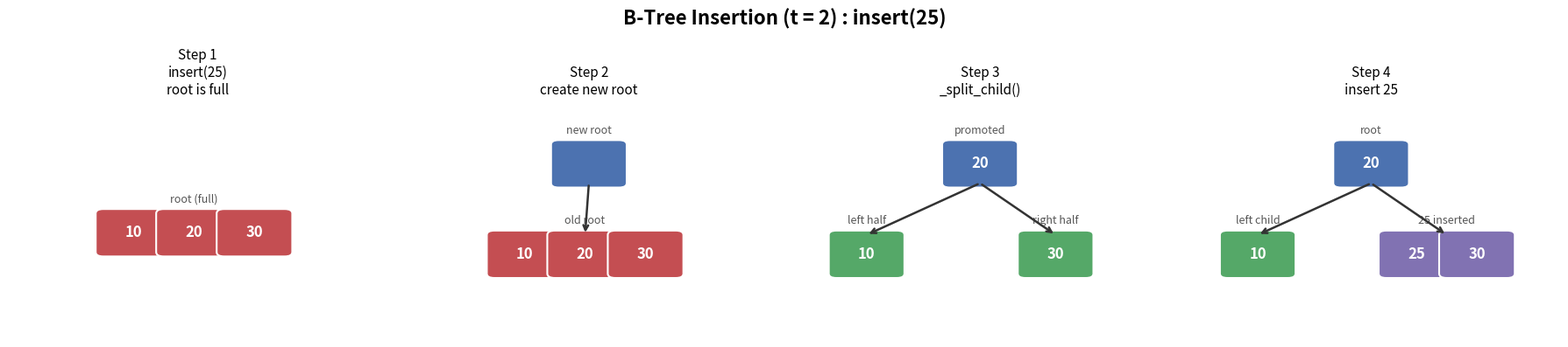

Generate this figure with matplotlib:
class BTreeNode:
    def __init__(self, leaf):
        self.keys = []      # sorted list of keys in this node
        self.children = []  # list of child nodes
        self.leaf = leaf    # True if this is a leaf node

class BTree:
    def __init__(self, t):
        self.root = BTreeNode(leaf=True)  # start with an empty leaf root
        self.t = t

    def search(self, x):
        """Public interface: search for key x starting from root."""
        return self._search(self.root, x)

    def _search(self, node, x):
        i = 0
        # scan right while x is greater than the current key
        while i < len(node.keys) and x > node.keys[i]:
            i += 1

        if i < len(node.keys) and x == node.keys[i]:
            return node.keys[i]   # key found

        if node.leaf:
            return None           # reached a leaf — key does not exist

        return self._search(node.children[i], x)  # recurse into child

class BTree(BTree):
    def insert(self, key):
        """Insert a new key into the B-Tree."""
        root = self.root

        if len(root.keys) == 2 * self.t - 1:  # root is full — split first
            new_root = BTreeNode(False)        # new root is not a leaf
            new_root.children.append(root)    # old root becomes a child
            self._split_child(new_root, 0)    # split the old root
            self.root = new_root
            self._insert_non_full(new_root, key)
        else:
            self._insert_non_full(root, key)

    def _insert_non_full(self, node, key):
        """Insert key into a node guaranteed not to be full."""
        i = len(node.keys) - 1

        if node.leaf:  # insert directly into this leaf
            node.keys.append(None)             # make room
            while i >= 0 and key < node.keys[i]:
                node.keys[i + 1] = node.keys[i]  # shift larger keys right
                i -= 1
            node.keys[i + 1] = key

        else:          # internal node — find the correct child
            while i >= 0 and key < node.keys[i]:
                i -= 1
            i += 1

            if len(node.children[i].keys) == 2 * self.t - 1:  # child is full
                self._split_child(node, i)       # split before descending
                if key > node.keys[i]:           # decide which half to enter
                    i += 1

            self._insert_non_full(node.children[i], key)

    def _split_child(self, parent, i):
        """Split parent.children[i] (which is full) and promote its middle key."""
        t = self.t
        child = parent.children[i]        # full node to split
        new_node = BTreeNode(child.leaf)  # new node holds right half

        parent.keys.insert(i, child.keys[t - 1])  # promote middle key
        new_node.keys = child.keys[t:]             # right half -> new node
        child.keys    = child.keys[:t - 1]         # left half stays in child

        if not child.leaf:                         # split child pointers too
            new_node.children = child.children[t:]
            child.children    = child.children[:t]

        parent.children.insert(i + 1, new_node)

class BTree(BTree):
    def delete(self, key):
        """Delete a key from the B-Tree."""
        self._delete(self.root, key)

        if len(self.root.keys) == 0 and not self.root.leaf:
            self.root = self.root.children[0]  # tree height shrinks by 1

    def _delete(self, node, key):
        t = self.t
        i = 0
        while i < len(node.keys) and key > node.keys[i]:
            i += 1

        # ── Case A: key is in this node ──────────────────────────────────────
        if i < len(node.keys) and node.keys[i] == key:
            if node.leaf:                       # Case 1: leaf — just remove
                node.keys.pop(i)
            else:                               # Case 2: internal node
                self._delete_internal(node, key, i)

        # ── Case B: key is NOT in this node ──────────────────────────────────
        else:
            if node.leaf:
                print(f"{key} not found")
                return

            child = node.children[i]
            self._delete(child, key)            # recurse into correct child

            if len(child.keys) < t - 1:         # child underflowed — fix it
                self._fill(node, i)

    def _delete_internal(self, node, key, index):
        """Delete a key from an internal node using predecessor / successor / merge."""
        t = self.t
        left  = node.children[index]
        right = node.children[index + 1]

        if len(left.keys) >= t:    # Case 2-1: borrow predecessor from left subtree
            pred = self._get_predecessor(left)
            node.keys[index] = pred
            self._delete(left, pred)

        elif len(right.keys) >= t: # Case 2-2: borrow successor from right subtree
            succ = self._get_successor(right)
            node.keys[index] = succ
            self._delete(right, succ)

        else:                      # Case 2-3: both children minimal — merge
            self._merge(node, index)
            self._delete(left, key)

    def _get_predecessor(self, node):
        """Largest key in the left subtree (rightmost leaf)."""
        while not node.leaf:
            node = node.children[-1]
        return node.keys[-1]

    def _get_successor(self, node):
        """Smallest key in the right subtree (leftmost leaf)."""
        while not node.leaf:
            node = node.children[0]
        return node.keys[0]

    def _fill(self, parent, index):
        """Fix an underflowing child by borrowing or merging."""
        t = self.t
        if index > 0 and len(parent.children[index - 1].keys) >= t:
            self._borrow_from_prev(parent, index)   # left sibling has spare keys
        elif index < len(parent.children) - 1 and len(parent.children[index + 1].keys) >= t:
            self._borrow_from_next(parent, index)   # right sibling has spare keys
        else:
            if index > 0:
                self._merge(parent, index - 1)      # merge with left sibling
            else:
                self._merge(parent, index)          # merge with right sibling

    def _borrow_from_prev(self, parent, index):
        """Rotate: left sibling → parent → child."""
        child   = parent.children[index]
        sibling = parent.children[index - 1]
        child.keys.insert(0, parent.keys[index - 1])     # parent key goes down
        if not child.leaf:
            child.children.insert(0, sibling.children.pop())
        parent.keys[index - 1] = sibling.keys.pop()      # sibling's max key goes up

    def _borrow_from_next(self, parent, index):
        """Rotate: right sibling → parent → child."""
        child   = parent.children[index]
        sibling = parent.children[index + 1]
        child.keys.append(parent.keys[index])             # parent key goes down
        if not child.leaf:
            child.children.append(sibling.children.pop(0))
        parent.keys[index] = sibling.keys.pop(0)          # sibling's min key goes up

    def _merge(self, parent, index):
        """Merge child + parent separator key + right sibling into one node."""
        child   = parent.children[index]
        sibling = parent.children[index + 1]
        child.keys.append(parent.keys.pop(index))   # pull down parent separator
        child.keys.extend(sibling.keys)
        if not child.leaf:
            child.children.extend(sibling.children)
        parent.children.pop(index + 1)              # remove merged sibling

    # ── Utility ──────────────────────────────────────────────────────────────
    def print_tree(self, node=None, level=0):
        if node is None:
            node = self.root
        print(f"  Level {level}: {node.keys}")
        if not node.leaf:
            for child in node.children:
                self.print_tree(child, level + 1)

import matplotlib.pyplot as plt
import matplotlib.patches as patches

NODE_H = 0.18
KEY_W = 0.16


def draw_node(ax, keys, x, y, color="#4C72B0", label=None):
    width = max(len(keys), 1) * KEY_W

    if len(keys) == 0:
        rect = patches.FancyBboxPatch(
            (x, y),
            KEY_W,
            NODE_H,
            boxstyle="round,pad=0.02",
            linewidth=1.5,
            edgecolor="white",
            facecolor=color,
        )
        ax.add_patch(rect)

    else:
        for i, key in enumerate(keys):
            rect = patches.FancyBboxPatch(
                (x + i * KEY_W, y),
                KEY_W,
                NODE_H,
                boxstyle="round,pad=0.02",
                linewidth=1.5,
                edgecolor="white",
                facecolor=color,
            )

            ax.add_patch(rect)

            ax.text(
                x + i * KEY_W + KEY_W / 2,
                y + NODE_H / 2,
                str(key),
                ha="center",
                va="center",
                fontsize=12,
                fontweight="bold",
                color="white",
            )

    if label:
        ax.text(
            x + width / 2,
            y + NODE_H + 0.05,
            label,
            ha="center",
            fontsize=9,
            color="#555",
        )

    return width


def connect(ax, parent_x, parent_y, parent_keys,
            child_x, child_y, child_keys):

    parent_w = max(len(parent_keys), 1) * KEY_W
    child_w = max(len(child_keys), 1) * KEY_W

    ax.annotate(
        "",
        xy=(child_x + child_w / 2, child_y + NODE_H),
        xytext=(parent_x + parent_w / 2, parent_y),
        arrowprops=dict(
            arrowstyle="->",
            lw=1.8,
            color="#333",
        ),
    )


fig, axes = plt.subplots(1, 4, figsize=(18, 4))

fig.suptitle(
    "B-Tree Insertion (t = 2) : insert(25)",
    fontsize=16,
    fontweight="bold",
)

# --------------------------------------------------
# STEP 1
# --------------------------------------------------

ax = axes[0]

ax.set_title(
    "Step 1\ninsert(25)\nroot is full",
    fontsize=11,
)

draw_node(
    ax,
    [10, 20, 30],
    0.25,
    0.40,
    color="#C44E52",
    label="root (full)",
)

# --------------------------------------------------
# STEP 2
# --------------------------------------------------

ax = axes[1]

ax.set_title(
    "Step 2\ncreate new root",
    fontsize=11,
)

root_x = 0.42
root_y = 0.72

child_x = 0.25
child_y = 0.30

draw_node(
    ax,
    [],
    root_x,
    root_y,
    color="#4C72B0",
    label="new root",
)

draw_node(
    ax,
    [10, 20, 30],
    child_x,
    child_y,
    color="#C44E52",
    label="old root",
)

connect(
    ax,
    root_x,
    root_y,
    [],
    child_x,
    child_y,
    [10, 20, 30],
)

# --------------------------------------------------
# STEP 3
# --------------------------------------------------

ax = axes[2]

ax.set_title(
    "Step 3\n_split_child()",
    fontsize=11,
)

parent_x = 0.42
parent_y = 0.72

left_x = 0.12
left_y = 0.30

right_x = 0.62
right_y = 0.30

draw_node(
    ax,
    [20],
    parent_x,
    parent_y,
    color="#4C72B0",
    label="promoted",
)

draw_node(
    ax,
    [10],
    left_x,
    left_y,
    color="#55A868",
    label="left half",
)

draw_node(
    ax,
    [30],
    right_x,
    right_y,
    color="#55A868",
    label="right half",
)

connect(
    ax,
    parent_x,
    parent_y,
    [20],
    left_x,
    left_y,
    [10],
)

connect(
    ax,
    parent_x,
    parent_y,
    [20],
    right_x,
    right_y,
    [30],
)

# --------------------------------------------------
# STEP 4
# --------------------------------------------------

ax = axes[3]

ax.set_title(
    "Step 4\ninsert 25",
    fontsize=11,
)

parent_x = 0.42
parent_y = 0.72

left_x = 0.12
left_y = 0.30

right_x = 0.54
right_y = 0.30

draw_node(
    ax,
    [20],
    parent_x,
    parent_y,
    color="#4C72B0",
    label="root",
)

draw_node(
    ax,
    [10],
    left_x,
    left_y,
    color="#55A868",
    label="left child",
)

draw_node(
    ax,
    [25, 30],
    right_x,
    right_y,
    color="#8172B2",
    label="25 inserted",
)

connect(
    ax,
    parent_x,
    parent_y,
    [20],
    left_x,
    left_y,
    [10],
)

connect(
    ax,
    parent_x,
    parent_y,
    [20],
    right_x,
    right_y,
    [25, 30],
)

for ax in axes:
    ax.set_xlim(0, 1)
    ax.set_ylim(0, 1.1)
    ax.axis("off")

plt.tight_layout()
plt.show()

# Build the example tree from scratch
demo = BTree(t=2)
for k in [10, 4, 6, 2, 3, 5, 7, 8, 9, 12, 20, 11, 13, 17, 30]:
    demo.insert(k)

print("Initial tree:")
demo.print_tree()

# Delete 6 — internal node; right child [7,8,9] has enough keys → use successor 7
demo.delete(6)
print("After deleting 6 (replaced by successor 7):")
demo.print_tree()

# Delete 30 — leaf node; after removal right child may underflow → borrow or merge
demo.delete(30)
print("After deleting 30 (leaf; triggers restructure):")
demo.print_tree()

book_records = {
    1023: ("Data Structures",   "CS",      "Mark Weiss"),
    2045: ("Deep Learning",     "AI",      "Ian Goodfellow"),
    3011: ("Cell Biology",      "Biology", "Alberts"),
    1500: ("Algorithm Design",  "CS",      "Kleinberg"),
    2200: ("Neural Networks",   "AI",      "Haykin"),
    3500: ("Genetics",          "Biology", "Lewin"),
    1100: ("Operating Systems", "CS",      "Tanenbaum"),
}

library = BTree(t=2)
for book_id in book_records:
    library.insert(book_id)

print("B-Tree index after inserting all books:")
library.print_tree()

def lookup(book_id):
    result = library.search(book_id)
    if result is not None:
        title, cat, author = book_records[result]
        print(f"[FOUND]     ID {book_id:4d} | {title:<22} | {cat:<8} | {author}")
    else:
        print(f"[NOT FOUND] ID {book_id}")

# Search existing and non-existing book
lookup(2045)
lookup(9999)

# Insert a newly acquired book
new_id = 2500
book_records[new_id] = ("Computer Vision", "AI", "Forsyth")
library.insert(new_id)
print(f"After inserting Book ID {new_id}:")
library.print_tree()

# Delete an archived book
del_id = 1500
library.delete(del_id)
book_records.pop(del_id)
print(f"After deleting Book ID {del_id}:")
library.print_tree()
lookup(del_id)
